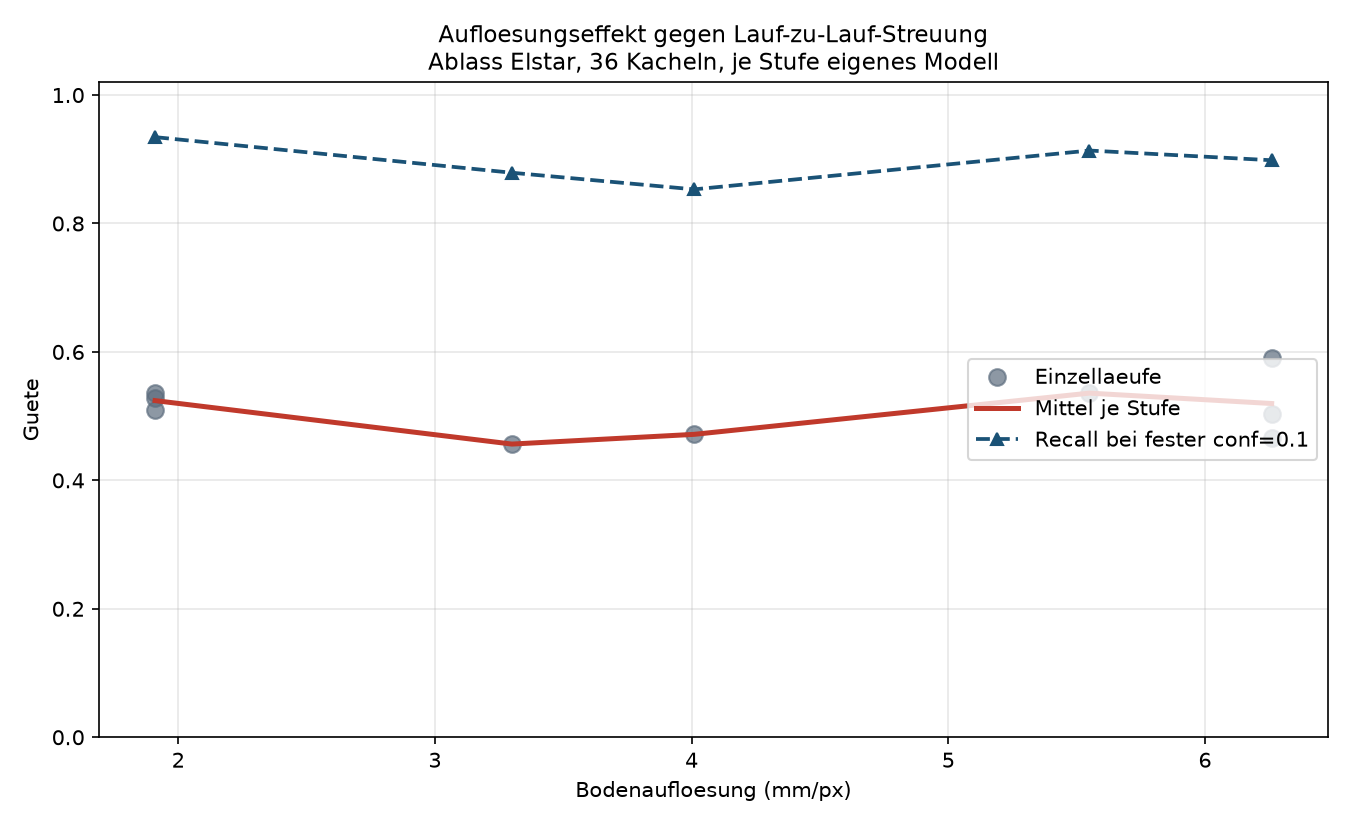

The data file committed next to this chart (first rows):
mm_pro_px, n, f1_mittel, f1_min, f1_max, f1_spanne, recall_fix_mittel
1.91, 3, 0.5242, 0.5092, 0.5354, 0.0262, 0.9345
3.3, 1, 0.4565, 0.4565, 0.4565, 0.0, 0.879
4.01, 1, 0.4717, 0.4717, 0.4717, 0.0, 0.8531
5.55, 1, 0.5358, 0.5358, 0.5358, 0.0, 0.9136
6.26, 3, 0.5197, 0.4657, 0.5899, 0.1242, 0.8985
